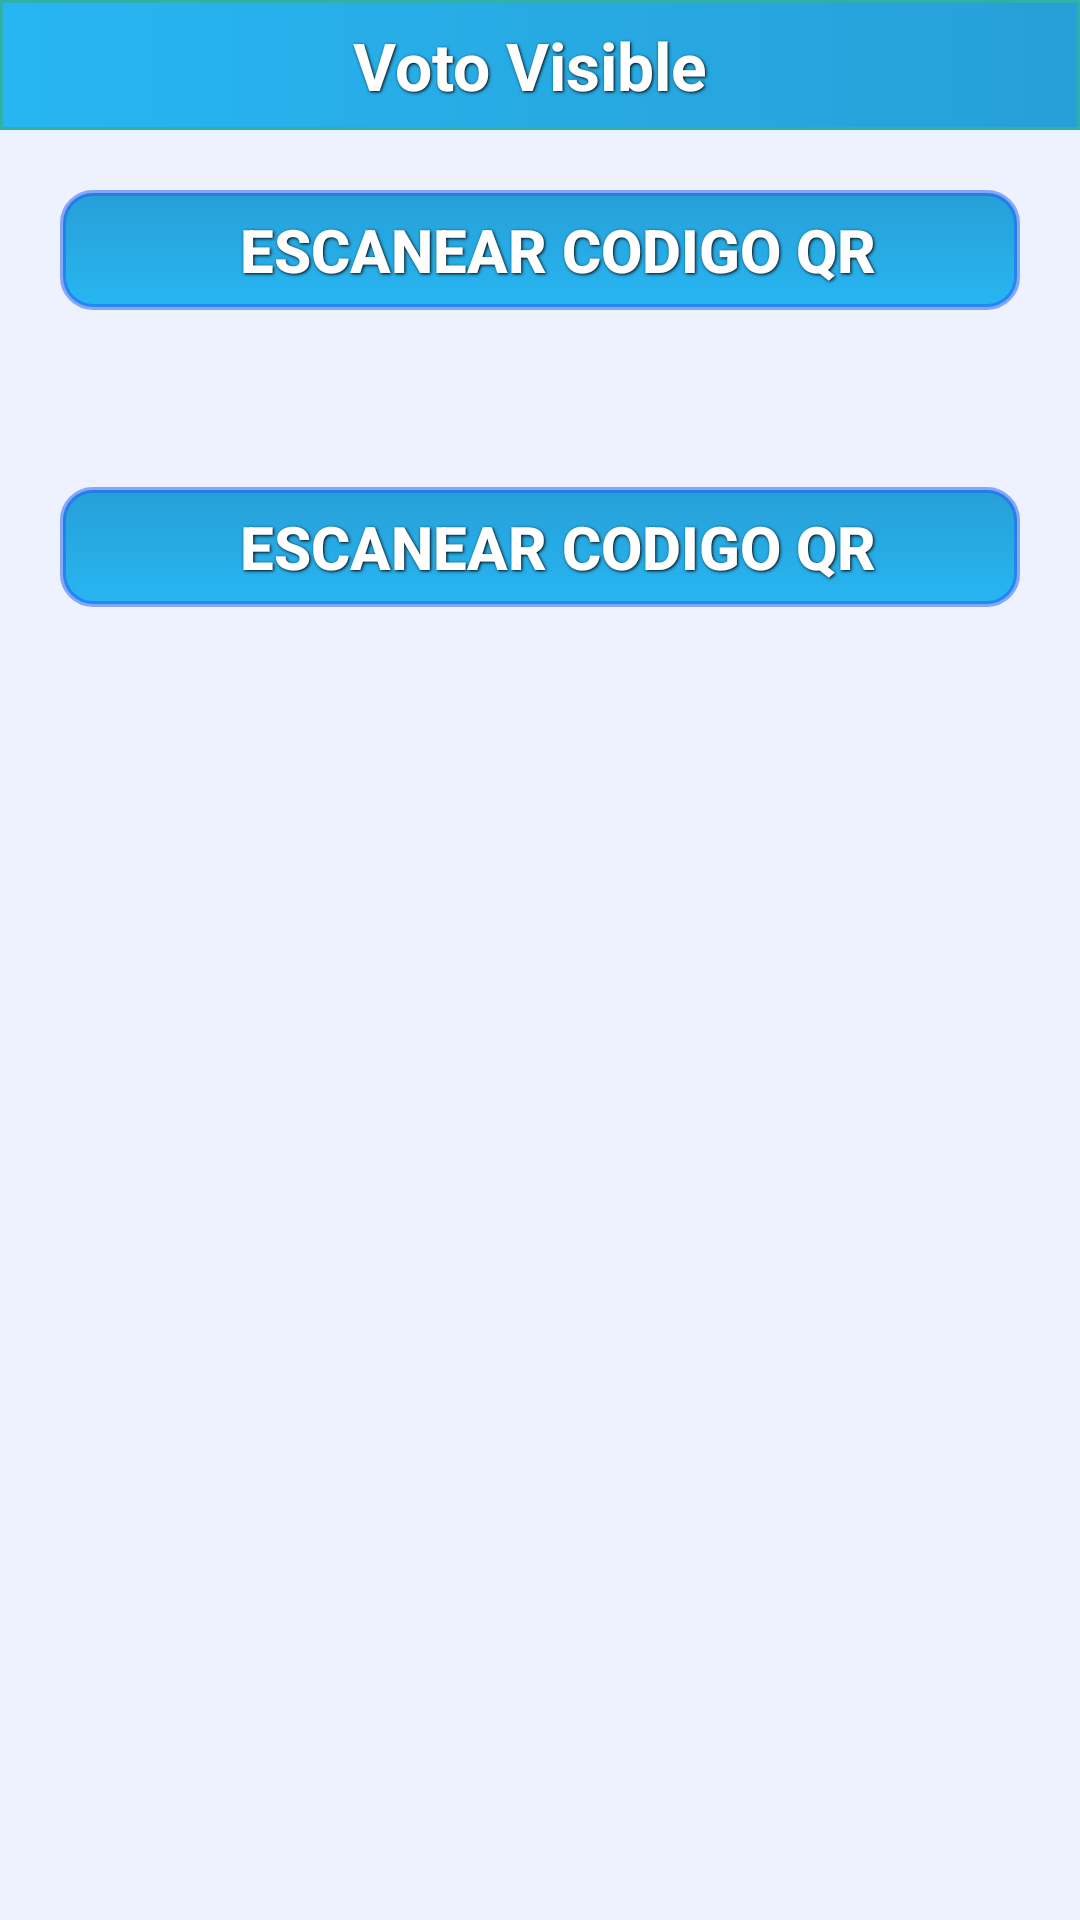

This screen was rendered from an Android layout file. Write that file and the resources it references.
<!-- AndroidManifest.xml: fallback theme Theme.MaterialComponents.DayNight.NoActionBar -->
<!-- res/layout/activity_qr.xml -->
<LinearLayout xmlns:android="http://schemas.android.com/apk/res/android"
    android:layout_width="match_parent"
    android:layout_height="match_parent"
    android:orientation="vertical"
    android:background="@color/twfondo">

    <include
        android:id="@+id/header"
        layout="@layout/header"
        android:layout_width="fill_parent" />

    <Button
        android:layout_width="fill_parent"
        android:layout_height="40dp"
        android:layout_marginTop="20dp"
        android:text="Escanear Codigo Qr"
        android:textSize="20dp"
        android:layout_marginRight="20dp"
        android:layout_marginLeft="20dp"
        android:id="@+id/btnQr"
        style="@style/textoEncabezado"
        android:background="@drawable/botoningresar"
        android:layout_gravity="center" />


    <TextView
        android:layout_width="fill_parent"
        android:layout_height="wrap_content"
        android:text=""
        android:layout_marginRight="20dp"
        android:layout_marginLeft="20dp"
        android:layout_marginTop="20dp"
        android:id="@+id/txtQr"
        android:layout_gravity="center_horizontal" />

    <Button
        android:layout_width="fill_parent"
        android:layout_height="40dp"
        android:layout_marginTop="20dp"
        android:text="Escanear Codigo Qr"
        android:textSize="20dp"
        android:layout_marginRight="20dp"
        android:layout_marginLeft="20dp"
        android:id="@+id/btnEnviarTw"
        style="@style/textoEncabezado"
        android:background="@drawable/botoningresar"
        android:layout_gravity="center" />

</LinearLayout>
<!-- res/layout/header.xml (included above) -->
<?xml version="1.0" encoding="utf-8"?>
<LinearLayout xmlns:android="http://schemas.android.com/apk/res/android"
    android:layout_width="match_parent"
    android:layout_height="wrap_content"
	android:paddingLeft="0dp"
    android:background="@color/ftwiter1"
    android:orientation="horizontal" >

	<LinearLayout
	    android:layout_width="match_parent"
	    android:layout_height="wrap_content"
	    android:background="@drawable/header"
	    android:paddingLeft="0dp"
	    android:orientation="horizontal"
	    >

	    <TextView
	        android:id="@+id/txtcabecera"
	        android:layout_width="fill_parent"
	        android:layout_height="wrap_content"
	        android:layout_gravity="center"
	        android:gravity="center"
	        android:text="Voto Visible"
	        android:textSize="22sp"
	        android:scrollHorizontally="false"
			android:singleLine="false"
	        android:ellipsize="marquee"
            style="@style/textoEncabezado"/>
    </LinearLayout>
</LinearLayout>
<!-- resources referenced by this layout -->
<resources>
  <color name="ftwiter1">#27B6F2</color>
  <color name="twfondo">#ffeef2ff</color>
  <!-- drawable botoningresar (drawable-hdpi) -->
  <?xml version="1.0" encoding="utf-8"?>
  <selector xmlns:android="http://schemas.android.com/apk/res/android">
      <item android:state_pressed="true" >
          <shape>
              <gradient android:type="linear"
                  android:gradientRadius="100"
                  android:startColor="@color/ftwiter1"
                  android:endColor="@color/ftwiter2"/>
              <stroke
                  android:width="2dp"
                  android:color="@color/volver_pressed_start" />
              <corners
                  android:topLeftRadius="10dp"
                  android:bottomLeftRadius="10dp"
                  android:topRightRadius="10dp"
                  android:bottomRightRadius="10dp"
                  />
              <padding
                  android:left="15dp"
                  android:top="3dp"
                  android:right="3dp"
                  android:bottom="3dp" />
  
              <solid
                  android:color="@color/bordeBoton"
                  />
          </shape>
      </item>
      <item>
          <shape>
              <gradient
                  android:startColor="@color/ftwiter2"
                  android:endColor="@color/ftwiter1"
                  android:angle="270" />
              <stroke
                  android:width="2dp"
                  android:color="@color/fondo_footer_end" />
              <corners
                  android:topLeftRadius="10dp"
                  android:bottomLeftRadius="10dp"
                  android:topRightRadius="10dp"
                  android:bottomRightRadius="10dp"
                  />
              <padding
                  android:left="15dp"
                  android:top="3dp"
                  android:right="3dp"
                  android:bottom="3dp" />
  
          </shape>
      </item>
  </selector>
  <!-- drawable header (drawable-hdpi) -->
  <?xml version="1.0" encoding="utf-8"?>
  <selector xmlns:android = "http://schemas.android.com/apk/res/android">		
  	<item>	
      	<shape android:shape="rectangle">
  			<gradient android:type="linear"
  			    android:gradientRadius="200"
                  android:startColor="@color/ftwiter1"
                  android:endColor="@color/ftwiter2"/>
  			<padding android:left="7dp"
  				android:top="7dp"
  				android:right="7dp"
  				android:bottom="7dp" />
  			<corners
  			    	android:topLeftRadius="0dp"
  			    	android:bottomLeftRadius="0dp"
  			    	android:topRightRadius="0dp"
  			    	android:bottomRightRadius="0dp"/>
  		    <stroke
  		        android:width="1dp"
  		        android:color="@color/bar_theme_released_end"
  		        android:dashWidth="0dp"
  		        android:dashGap="0dp" />			
  		</shape>    	
  	</item>	
  </selector>
  <style name="textoEncabezado">
          <item name="android:textColor">#ffffff</item>
          <item name="android:shadowColor">#000000</item>
          <item name="android:shadowDx">1</item>
          <item name="android:shadowDy">1</item>
          <item name="android:shadowRadius">2</item>
          <item name="android:textStyle">bold</item>
      </style>
  <color name="ftwiter2">#ff279fd7</color>
  <color name="volver_pressed_start">#80C3BE</color>
  <color name="bordeBoton">#405C5A</color>
  <color name="fondo_footer_end">#80215cf5</color>
  <color name="bar_theme_released_end">#2FB0AB</color>
</resources>
